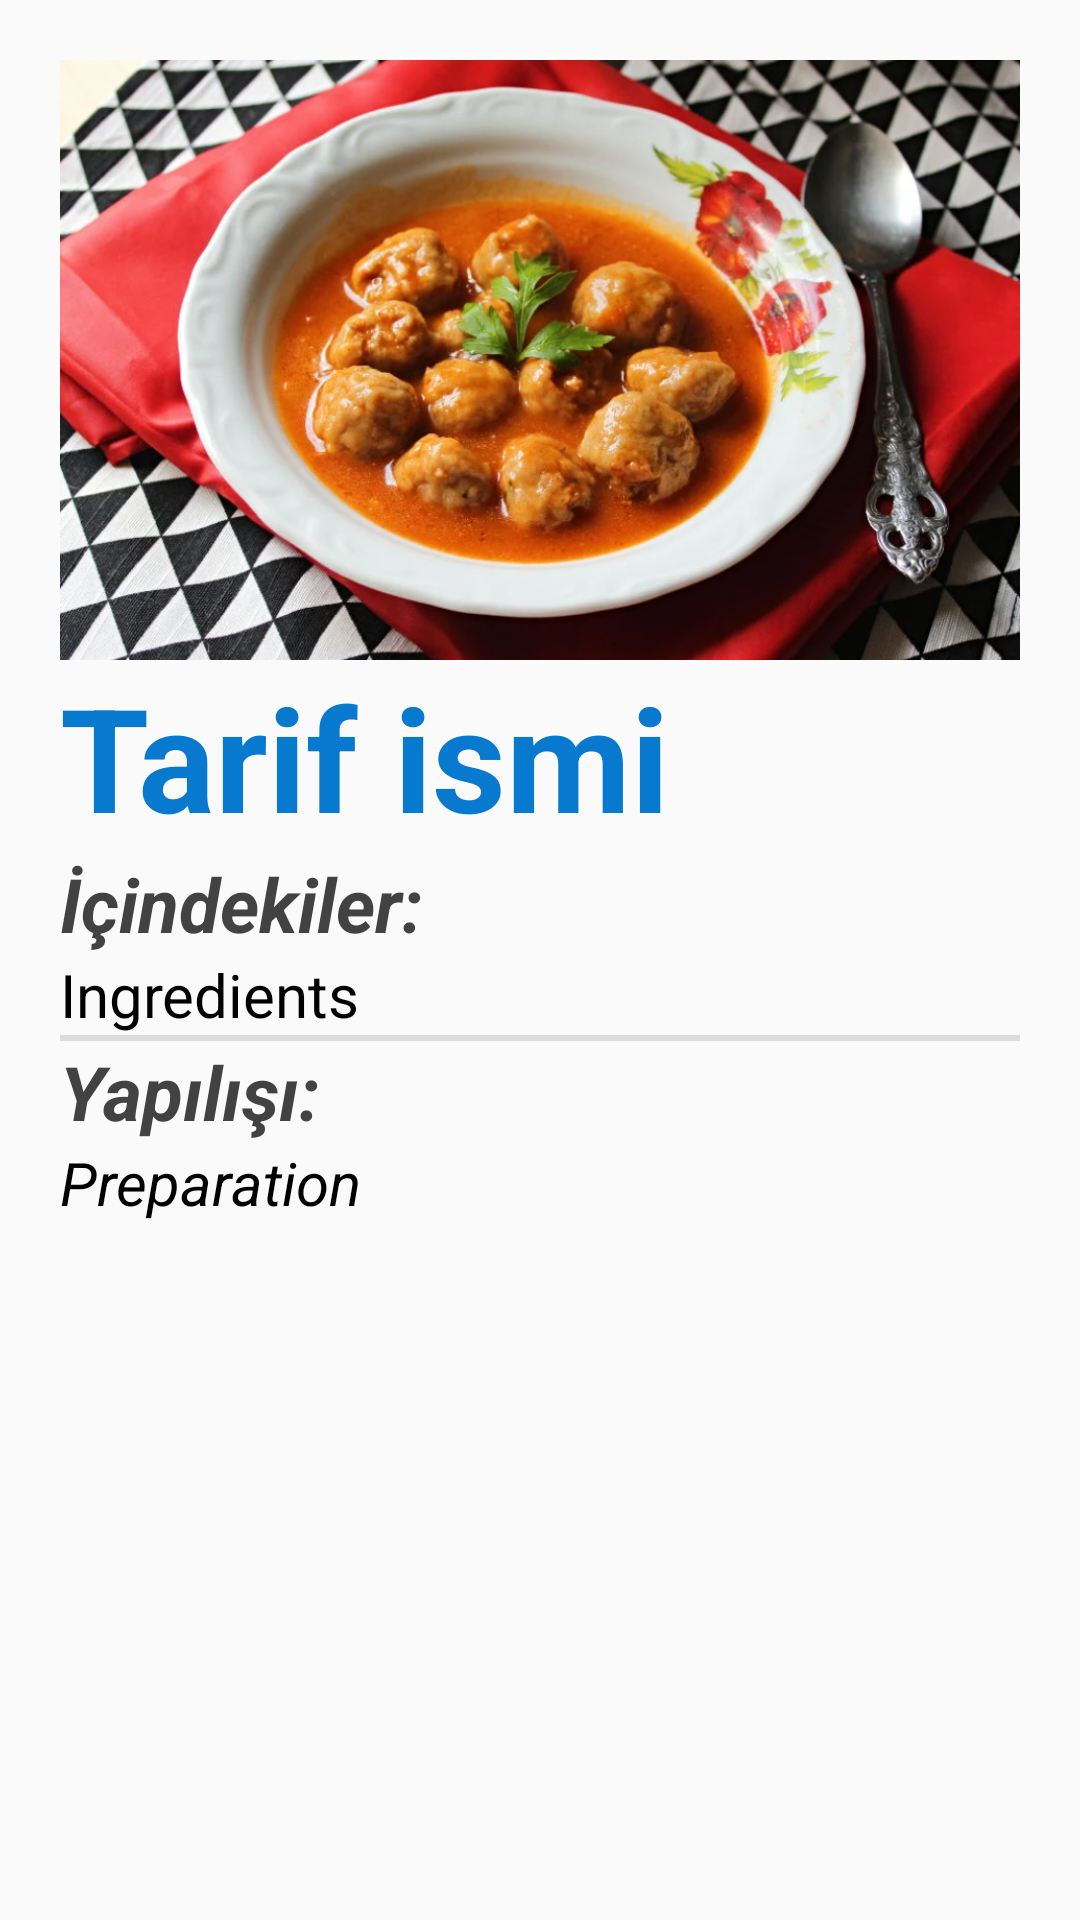

Android layout source for this screen:
<!-- AndroidManifest.xml: application theme Theme.AppCompat.DayNight.NoActionBar -->
<!-- res/layout/recipe_details_custom.xml -->
<?xml version="1.0" encoding="utf-8"?>
<ScrollView xmlns:android="http://schemas.android.com/apk/res/android"
    xmlns:app="http://schemas.android.com/apk/res-auto"
    android:layout_width="match_parent"
    android:layout_height="match_parent"
    android:padding="20dp">

    <LinearLayout
        android:layout_width="match_parent"
        android:layout_height="wrap_content"
        android:orientation="vertical">

        <ImageView
            android:id="@+id/imageView2"
            android:layout_width="match_parent"
            android:layout_height="200dp"
            android:scaleType="centerCrop"
            app:srcCompat="@drawable/sulu_kofte" />

        <TextView
            android:id="@+id/detailsNameText"
            android:layout_width="wrap_content"
            android:layout_height="wrap_content"
            android:elevation="10dp"
            android:text="Tarif ismi"
            android:textColor="@color/primaryColor"
            android:textSize="48sp"
            android:textStyle="bold" />


        <TextView
            android:layout_width="wrap_content"
            android:layout_height="wrap_content"
            android:text="İçindekiler:"
            android:textColor="@color/darkGrey"
            android:textSize="25sp"
            android:textStyle="bold|italic" />

        <LinearLayout
            android:layout_width="wrap_content"
            android:layout_height="wrap_content"
            android:layout_gravity="end"
            android:gravity="end"
            android:orientation="horizontal">


        </LinearLayout>

        <TextView
            android:id="@+id/detailsIngredientsText"
            android:layout_width="wrap_content"
            android:layout_height="wrap_content"
            android:elevation="10dp"
            android:text="Ingredients"
            android:textColor="@color/black"
            android:textSize="20sp" />

        <View
            android:layout_width="match_parent"
            android:layout_height="2dp"
            android:background="?android:attr/listDivider" />

        <TextView
            android:layout_width="wrap_content"
            android:layout_height="wrap_content"
            android:text="Yapılışı:"
            android:textColor="@color/darkGrey"
            android:textSize="25sp"
            android:textStyle="bold|italic" />

        <TextView
            android:id="@+id/detailsPreparationText"
            android:layout_width="wrap_content"
            android:layout_height="wrap_content"
            android:elevation="10dp"
            android:text="Preparation"
            android:textColor="@color/black"
            android:textSize="20sp"
            android:textStyle="italic" />

    </LinearLayout>

</ScrollView>
<!-- resources referenced by this layout -->
<resources>
  <color name="black">#FF000000</color>
  <color name="darkGrey">#ff424242</color>
  <color name="primaryColor">#ff0779ce</color>
  <!-- drawable sulu_kofte: png bitmap (drawable, 1005218 bytes) -->
</resources>
